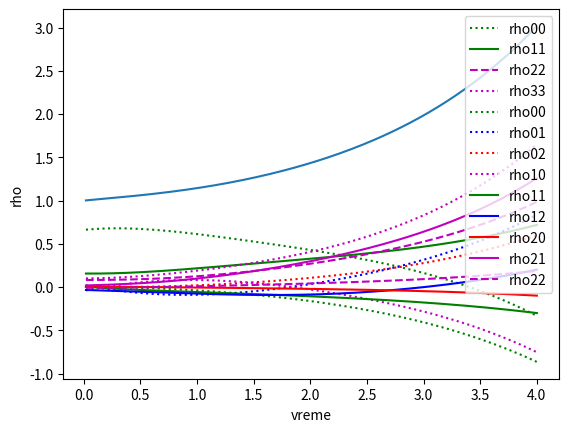

Here is the Python script that generated this plot:
# -*- coding: utf-8 -*-
"""
Created on Wed Oct 16 23:27:54 2019

@author: nina
"""


#ro'00 = ro11 - I*(o*ro01/2 - o*ro10/2)
#ro'01 = -ro01 - I*(-d*ro01 + o*ro00/2 - o*ro11/2)
#ro'10 = -ro10 - I*(d*ro10 - o*ro00/2 + o*ro11/2)
#ro'11 = -ro11 - I*(-o*ro01/2 + o*ro10/2)
import matplotlib.pyplot as plt
#from mpl_toolkits.mplot3d import Axes3D
import numpy as np
Gamma01 = 1.
Gamma02 = 1.
Gamma12 = 1.
Gamma03 = 1.
Gamma13 = 1.
Gamma23 = 1.
gamma23 = 1.
gamma01 = 1.
gamma02 = 1.
gamma10 = 1.
gamma12 = 1.
gamma20 = 1.
gamma21 = 1.
gamma03 = 1.
gamma13 = 1.
gamma30 = 1.
gamma31 = 1.
gamma32 = 1.
gamma33 = 1.
op = 0.5
oc = 0.5
dp = 0.
dc = 0.
o1 = 0.5
o2 = 0.5
oc = 0.5
d1 = 0.
d2 = 0.
dc = 0.
I = complex(0,1)

matricaGustineIm = []
matricaGustineRe = []
rho00re = []
rho01re = []
rho02re = []
rho03re = []
rho10re = []
rho11re = []
rho12re = []
rho13re = []
rho20re = []
rho21re = []
rho22re = []
rho23re = []
rho30re = []
rho31re = []
rho32re = []
rho33re = []

rho00im = []
rho01im = []
rho02im = []
rho03im = []
rho10im = []
rho11im = []
rho12im = []
rho13im = []
rho20im = []
rho21im = []
rho22im = []
rho23im = []
rho30im = []
rho31im = []
rho32im = []
rho33im = []
t = 0.
h = 0.02
ro00re = []
time = []
nultiStepen=[[1,0,0,0,0,1,0,0,0,0,1,0,0,0,0,1], #00
                [0,-gamma01+dp*I,-I*oc,0,0,0,0,0,0,0,0,0,0,I*o2,0,0], #01
                 [0,-I*oc,-gamma02+I*(d1+d2),-I*o2,0,0,0,0,0,0,0,0,0,0,I*o2,0], #02
                 [-I*o2,0,-I*o1,I*d2-gamma03,0,0,0,0,0,0,0,0,0,0,0,I*o2], #03
                 [0,0,0,0,-I*dp-gamma10,0,0,I*o2,I*oc,0,0,0,0,0,0,0], #10
                 [0,0,0,0,0,-Gamma01,-I*oc,0,0,I*oc,Gamma12,0,0,0,0,Gamma13],#11
                 [0,0,0,0,0,-I*oc,I*(d1+d2-dp)-gamma12,-I*o2,0,0,I*oc,0,0,0,0,0], #12
                 [0,0,0,0,-I*o2,0,0,-I*o2,-gamma13-I*(dp-d2),0,0,I*oc,0,0,0,0], #13
                 [0,0,0,0,I*oc,0,0,0,-gamma20-I*(d1+d2),0,0,-I*o2,I*o1,0,0,0], #20
                 [0,0,0,0,0,I*oc,0,0,0,-gamma21+I*dp-I*(d1+d2),-I*oc,0,0,I*o1,0,0], #21
                 [0,0,0,0,0,0,I*oc,0,0,-I*oc,-Gamma02-Gamma12,-I*o2,0,0,I*o2,Gamma23], #22
                 [0,0,0,0,0,0,0,I*oc,-I*o2,0,-I*o1,-gamma23-I*d1,0,0,0,I*o1], #23
                 [I*o2,0,0,0,0,0,0,0,I*o2,0,0,0,-gamma30-I*d2,0,0,-I*o2], #30
                 [0,I*o2,0,0,0,0,0,0,0,I*o2,0,0,0,-gamma31-I*d2+I*dp,-I*oc,0],
                 [0,0,I*o2,0,0,0,0,0,0,0,I*o2,0,0,-I*oc,-gamma32-I*(d2-(d1+d2)),-I*o2],
                 [0,0,0,I*o2,0,0,0,0,0,0,0,I*o2,-I*o2,0,-I*o1,-Gamma02-Gamma12]]

nule = np.zeros(16)
nule[0] = 1
pocetniUslovi = np.linalg.solve(nultiStepen,nule)
ro00 = pocetniUslovi[0]
ro01 = pocetniUslovi[1]
ro02 = pocetniUslovi[2]
ro03 = pocetniUslovi[3]
ro10 = pocetniUslovi[4]
ro11 = pocetniUslovi[5]
ro12 = pocetniUslovi[6]
ro13 = pocetniUslovi[7]
ro20 = pocetniUslovi[8]
ro21 = pocetniUslovi[9]
ro22 = pocetniUslovi[10]
ro23 = pocetniUslovi[11]
ro30 = pocetniUslovi[12]
ro31 = pocetniUslovi[13]
ro32 = pocetniUslovi[14]
ro33 = pocetniUslovi[15]
#ako se koristi ova funkcija koriste se master jednacine za sistem sa 3 nivoa 
# i 3lasera
#pocetniUslovi = np.zeros(9,dtype = 'complex')
#pocetniUslovi[0] = 1
#def mnozenjeK(ro):
#    k1 = Gamma01*ro[4]+ Gamma02*ro[8] - 1.0*I*(0.5*op*ro[2] - 0.5*op*ro[6])
#    k2 = -gamma01*ro[1] - 1.0*I*(0.5*oc*ro[2] - 0.5*op*ro[7] - ro[1]*(dc - dp))
#    k3 = -gamma02*ro[2] - 1.0*I*(dp*ro[2] + 0.5*oc*ro[1] + 0.5*op*ro[0] - 0.5*op*ro[8])
#    k4 = -gamma10*ro[3] - 1.0*I*(-0.5*oc*ro[6] + 0.5*op*ro[5] + ro[3]*(dc - dp)) 
#    k5 = -Gamma01*ro[4] + Gamma12*ro[8] - 1.0*I*(0.5*oc*ro[5] - 0.5*oc*ro[7])
#    k6= -gamma12*ro[5] - 1.0*I*(dp*ro[5] + 0.5*oc*ro[4] - 0.5*oc*ro[8] + 0.5*op*ro[3] + ro[5]*(dc - dp))
#    k7 = -gamma20*ro[6] - 1.0*I*(-dp*ro[6] - 0.5*oc*ro[3] - 0.5*op*ro[0] + 0.5*op*ro[8])
#    k8 = -gamma21*ro[7] - 1.0*I*(-dp*ro[7] - 0.5*oc*ro[4] + 0.5*oc*ro[8] - 0.5*op*ro[5] - ro[7]*(dc - dp))
#    k9 = -Gamma02*ro[8] - Gamma12*ro[8] - 1.0*I*(-0.5*oc*ro[5] + 0.5*oc*ro[7] - 0.5*op*ro[2] + 0.5*op*ro[6])
#    return(k1,k2,k3,k4,k5,k6,k7,k8,k9)
#ako se koristi ova funkcija koriste se master jednacine za sistem sa 3 nivao i 
## 3 lasera 
def mnozenjeK(ro):        
    f1 = Gamma01*ro[5] + Gamma02*ro[10] + Gamma03*ro[15] - 1.0*I*(o2*ro[3] - o2*ro[12] + op*ro[1] - op*ro[4])
    f2 = -gamma01*ro[1] - 1.0*I*(-dp*ro[1] - o2*ro[13] + oc*ro[2] + op*ro[0] - op*ro[5])
    f3 = -gamma02*ro[2] - 1.0*I*(o2*ro[3] - o2*ro[14] + oc*ro[1] - op*ro[6] - ro[2]*(d1 + d2))
    f4 = -gamma03*ro[3] - 1.0*I*(-d2*ro[3] + o1*ro[2] + o2*ro[0] - o2*ro[15] - op*ro[7])
    f5 = -gamma10*ro[4] - 1.0*I*(dp*ro[4] + o2*ro[7] - oc*ro[8] - op*ro[0] + op*ro[5])
    f6 = -Gamma01*ro[5] + Gamma12*ro[10] + Gamma13*ro[15] - 1.0*I*(oc*ro[5] - oc*ro[9] - op*ro[1] + op*ro[4])
    f7 = -gamma12*ro[6] - 1.0*I*(dp*ro[6] + o2*ro[7] + oc*ro[5] - oc*ro[10] - op*ro[2] - ro[6]*(d1 + d2))
    f8 = -gamma13*ro[7] - 1.0*I*(-d2*ro[7] + dp*ro[7] + o1*ro[6] + o2*ro[4] - oc*ro[11] - op*ro[3])
    f9 = -gamma20*ro[8] - 1.0*I*(-o1*ro[12] + o2*ro[11] - oc*ro[4] + op*ro[9] + ro[8]*(d1 + d2))
    f10 = -gamma21*ro[9] - 1.0*I*(-dp*ro[9] - o1*ro[13] - oc*ro[5] + oc*ro[10] + op*ro[8] + ro[9]*(d1 + d2))
    f11 = -Gamma02*ro[10] - Gamma12*ro[10] + Gamma23*ro[15] - 1.0*I*(-o1*ro[14] + o2*ro[11] - oc*ro[6] + oc*ro[9])
    f12 = -gamma23*ro[11] - 1.0*I*(-d2*ro[11] + o1*ro[10] - o1*ro[15] + o2*ro[8] - oc*ro[7] + ro[11]*(d1 + d2))
    f13 = gamma30*ro[12] - 1.0*I*(d2*ro[12] - o2*ro[0] - o2*ro[8] + o2*ro[15] + op*ro[13])
    f14 = -gamma31*ro[13] - 1.0*I*(d2*ro[13] - dp*ro[13] - o2*ro[1] - o2*ro[9] + oc*ro[14] + op*ro[12])
    f15 = -gamma32*ro[14] - 1.0*I*(d2*ro[14] - o2*ro[2] - o2*ro[10] + o2*ro[15] + oc*ro[12] - ro[13]*(d1 + d2))
    f16 = -Gamma02*ro[15] - Gamma12*ro[15] - 1.0*I*(o1*ro[14] - o2*ro[3] - o2*ro[11] + o2*ro[12])
    return([f1,f2,f3,f4,f5,f6,f7,f8,f9,f10,f11,f12,f13,f14,f15,f16])

while (t<4):
    K1=np.array(mnozenjeK(pocetniUslovi))*h
    K2=np.array(mnozenjeK(pocetniUslovi+K1/2))*h
    K3=np.array(mnozenjeK(pocetniUslovi+K2/2))*h
    K4=np.array(mnozenjeK(pocetniUslovi+K3))*h
    t = t + (h)  
    for j in range(16):
        pocetniUslovi[j] += (1/6.)*(K1[j]+(2.*K2[j])+(2.*K3[j])+K4[j])
    time.append(t)  
    rho00re.append(pocetniUslovi[0].real)
    rho01re.append(pocetniUslovi[1].real)
    rho02re.append(pocetniUslovi[2].real)
    rho03re.append(pocetniUslovi[3].real)
    rho10re.append(pocetniUslovi[4].real)
    rho11re.append(pocetniUslovi[5].real)
    rho12re.append(pocetniUslovi[6].real)
    rho13re.append(pocetniUslovi[7].real)
    rho20re.append(pocetniUslovi[8].real)
    rho21re.append(pocetniUslovi[9].real)
    rho22re.append(pocetniUslovi[10].real)
    rho23re.append(pocetniUslovi[11].real)
    rho30re.append(pocetniUslovi[12].real)
    rho31re.append(pocetniUslovi[13].real)
    rho32re.append(pocetniUslovi[14].real)
    rho33re.append(pocetniUslovi[15].real)
    
    rho00im.append(pocetniUslovi[0].imag)
    rho01im.append(pocetniUslovi[1].imag)
    rho02im.append(pocetniUslovi[2].imag)
    rho03im.append(pocetniUslovi[3].imag)
    rho10im.append(pocetniUslovi[4].imag)
    rho11im.append(pocetniUslovi[5].imag)
    rho12im.append(pocetniUslovi[6].imag)
    rho13im.append(pocetniUslovi[7].imag)
    rho20im.append(pocetniUslovi[8].imag)
    rho21im.append(pocetniUslovi[9].imag)
    rho22im.append(pocetniUslovi[10].imag)
    rho23im.append(pocetniUslovi[11].imag)
    rho30im.append(pocetniUslovi[12].imag)
    rho31im.append(pocetniUslovi[13].imag)
    rho32im.append(pocetniUslovi[14].imag)
    rho33im.append(pocetniUslovi[15].imag)
    
plt.plot(time,rho00re, 'g:', label = 'rho00')
#plt.plot(time,rho01re,'b:' , label = 'rho01')
#plt.plot(time,rho02re, 'r:', label = 'rho02')
#plt.plot(time,rho10re,'m:' , label = 'rho10')
plt.plot(time,rho11re, 'g-', label = 'rho11')
#plt.plot(time,rho12re, 'b-', label = 'rho12')
#plt.plot(time,rho20re, 'r-', label = 'rho20')
#plt.plot(time,rho21re, 'm', label = 'rho21')
plt.plot(time,rho22re, 'm--', label = 'rho22')
plt.plot(time,rho33re, 'm:', label = 'rho33')


plt.legend()
#plt.title()
plt.xlabel("vreme")
plt.ylabel("rho")
plt.show()
plt.plot(time,rho00im, 'g:', label = 'rho00')
plt.plot(time,rho01im,'b:' , label = 'rho01')
plt.plot(time,rho02im, 'r:', label = 'rho02')
plt.plot(time,rho10im,'m:' , label = 'rho10')
plt.plot(time,rho11im, 'g-', label = 'rho11')
plt.plot(time,rho12im, 'b-', label = 'rho12')
plt.plot(time,rho20im, 'r-', label = 'rho20')
plt.plot(time,rho21im, 'm', label = 'rho21')
plt.plot(time,rho22im, 'm--', label = 'rho22')

plt.legend()
#plt.title("Grafik zavisnosti ")
plt.xlabel("vreme")
plt.ylabel("rho")
plt.show()
#
a = []
for i in range(len(time)):
    a.append(rho11re[i]+rho22re[i]+rho33re[i]+rho00re[i])
plt.plot(time,a, label = 'realni deo')
#plt.legend()
#plt.xlabel("vreme")
#plt.ylabel("rho02")
plt.show()
#plt.title("Grafik zavisnosti ")
#
#plt.plot(time,rho10re, label = 'realni deo')
#plt.plot(time,rho10im, label = 'imaginarni deo')
#plt.xlabel("vreme")
#plt.ylabel("rho10")
#plt.title("Grafik zavisnosti rho_10 od vremena")